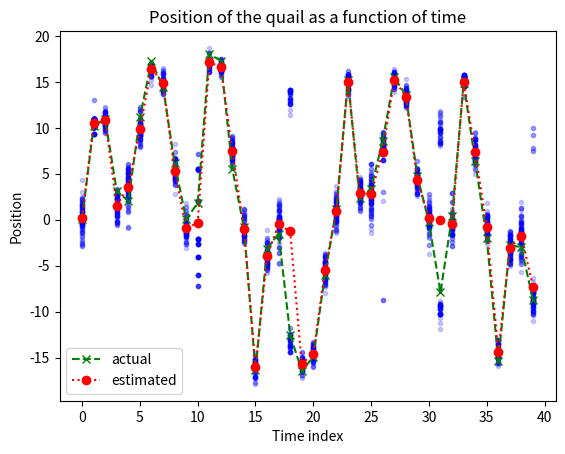

This figure's Python source:
# Particle Filtering example adapted from:
# http://studentdavestutorials.weebly.com/particle-filter-with-matlab-code.html
#
# An introduction to the problem is here: https://www.youtube.com/watch?v=O-lAJVra1PU
# The model is described in this YouTube video: https://www.youtube.com/watch?v=5dE4eCzT0CM
# A run-through of the Matlab code is here: https://www.youtube.com/watch?v=HZvF8KlFoWk
#
# Ninjas use a particle filter to try to chase the quail.
# Quail have a non-linear flight model (with imprecise measurements).
# 1-D model, discrete time steps.

import matplotlib.pyplot as plt
import numpy as np
from scipy import stats


def update_position(x, t, sigma_squared_N):
    """
    Update the position of the quail.

    The quail's new position is given by:

    x = 0.5*x + 25*x/(1 + x^2) + 8*cos(1.2*(t-1)) + PROCESS NOISE

    where PROCESS NOISE ~ N(0, sqrt(sigma_squared_N)), i.e. it is normally distributed
    with a mean of zero and a standard deviation of sqrt(sigma_squared_N).

    :param x: Previous position of the quail.
    :param t: Current time index.
    :param sigma_squared_N: Variance of the process noise.
    :return: New position of the quail.
    """

    # Preconditions
    assert type(t) == int
    assert t >= 0
    assert type(sigma_squared_N) == float
    assert sigma_squared_N >= 0.0

    # Generate a sample of the process noise
    if len(x.shape) == 0:
        n = stats.norm.rvs(0, np.sqrt(sigma_squared_N))
    else:
        n = stats.norm.rvs(0, np.sqrt(sigma_squared_N), size=x.shape[0])

    # Return the new position of the quail
    return 0.5 * x + 25 * x / (1 + np.power(x, 2)) + 8 * np.cos(1.2 * (t - 1)) + n


def measurement(x, sigma_squared_R):
    """
    Measurement update function.

    The measurement is given by:

    z = x^2/20 + MEASUREMENT NOISE

    where MEASUREMENT NOISE ~ N(0, sqrt(x.R)).

    :param x: Position.
    :param sigma_squared_R: Variance of the measurement noise.
    :return: New measurement of the quail's position.
    """

    # Preconditions
    assert type(sigma_squared_R) == float
    assert sigma_squared_R >= 0

    # Generate a sample of the measurement noise
    n = stats.norm.rvs(0, np.sqrt(sigma_squared_R), size=x.shape)

    # Return the updated measurement
    return np.power(x, 2) / 20 + n


def probability_of_observation(z_hat, z, sigma_squared_R):
    """
    Calculate the probability of the observed position.

    :param z_hat: Predicted position.
    :param z: Observed position.
    :param sigma_squared_R: Variance of the measurement noise.
    :return: Probability of the predicted position.
    """

    # Return the probability of the observation
    return stats.norm.pdf(z_hat, z, sigma_squared_R)


def resample(x, p):
    """
    Perform re-sampling.

    :param x: Position of the particles.
    :param p: Probability of each of the particles.
    :return: Resampled vector.
    """

    # Preconditions
    assert x.shape == p.shape

    # Initialise the output array
    output = np.zeros(x.shape)

    # Determine the number of times each particle should be used
    n = x.shape[0]  # number of elements in the vector
    s = stats.multinomial.rvs(n, p)

    # Walk through each particle
    idx = 0
    for i in range(n):
        for j in range(s[i]):
            output[idx] = x[i]
            idx += 1

    # Postcondition
    assert x.shape == output.shape

    # Return the resampled vector
    return output


if __name__ == '__main__':

    # Initialise the variables
    x_initial = 0.1        # initial state (position) of the quail
    sigma_squared_N = 1.0  # noise variance for the state update
    sigma_squared_R = 1.0  # noise variance for the measurement
    t_max = 40             # duration (number of iterations of the chase)
    N = 100                # number of particles the system generates
    V = 2                  # variance of the initial estimate of each particle

    # Vector to hold the ground-truth position (state) of the quail
    x = np.zeros(t_max)
    x[0] = x_initial

    # Vector to hold the observations
    z = np.zeros((t_max, 1))
    z[0] = measurement(x[0], sigma_squared_R)

    # (N x t) matrix to hold the position of the particles
    x_particles = np.zeros((N, t_max))

    # (N x t) matrix to hold the observations of the particles
    z_particles = np.zeros((N, t_max))

    # Initialise the position of the particles
    # The prior distribution is modelled as a Normal distribution centred around the true value
    x_particles[:, 0] = stats.norm.rvs(x_initial, np.sqrt(V), size=N)

    # Initialise the measurements of the particles
    z_particles[:, 0] = measurement(x_particles[:, 0], sigma_squared_R)

    # Initialise the matrix to hold the probability of each particle
    p_particles = np.zeros((N, t_max))

    # Vector to hold the estimated position of the quail
    x_est = np.zeros(t_max)
    x_est[0] = np.mean(x_particles[:, 0], axis=0)

    # Walk through each time step
    for t in range(1, t_max):

        # Update the ground-truth position of the quail
        x[t] = update_position(x[t-1], t, sigma_squared_N)

        # Update the measurement of the quail (based on the ground-truth, but noisy)
        z[t] = measurement(x[t], sigma_squared_R)

        # Update the state of the particles
        x_particles[:, t] = update_position(x_particles[:, (t-1)], t, sigma_squared_N)

        # Update the observations of the particles
        # Note that noise is not applied because that happens during the actual
        # measurement process
        z_particles[:, t] = measurement(x_particles[:, t], 0.0)

        # Calculate the weights for the particles
        # The weights are based upon the probability of the observation for a
        # particle given the actual observation
        p_particles[:, t] = probability_of_observation(z_particles[:, t], z[t], sigma_squared_R)

        # Normalise the probabilities such that the distribution sums to 1
        total = np.sum(p_particles[:, t], axis=0)
        p_particles[:, t] = p_particles[:, t] / total

        # Perform re-sampling
        x_particles[:, t] = resample(x_particles[:, t], p_particles[:, t])

        # Get the final estimate using the (resampled) particles
        x_est[t] = np.mean(x_particles[:, t], axis=0)

    # Calculate the overall mean squared error
    mse = np.sum(np.power(x_est - x, 2)) / x.shape[0]
    print("Mean squared error = %f" % mse)

    # Generate a plot
    t_range = list(range(0, t_max))
    for t in range(t_max):
        plt.plot(np.repeat(t, N), x_particles[:, t], 'b.', alpha=0.2)

    plt.title("Position of the quail as a function of time")
    plt.plot(t_range, x, '--gx', label="actual")
    plt.plot(t_range, x_est, 'r:o', label="estimated")
    plt.xlabel("Time index")
    plt.ylabel("Position")
    plt.legend()
    plt.show()
